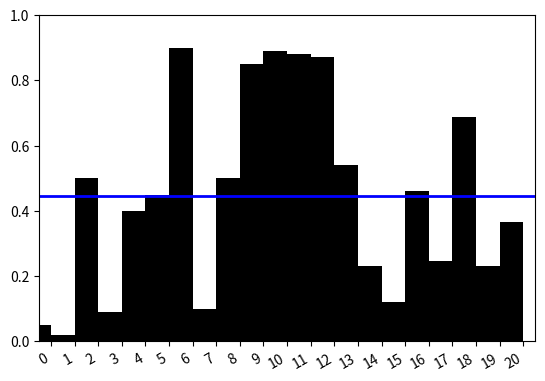

This chart was generated by the following Python code:
from argparse import ArgumentParser
import matplotlib.pyplot as plt
import numpy as np
import os.path as op
import warnings

def saveFigure(name="figure", overwrite=False):
	if not overwrite:
		version = 1
		while op.isfile(name+str(version)+'.png'):
			version += 1
		plt.savefig(name+str(version)+'.png')
	else:
		plt.savefig(name+'.png')

def blockDiagram(ratios, names=None, graphName='figure', overwrite=False, yLimit=1.0, show=False):
	ratios = np.array(ratios)
	warnings.filterwarnings("ignore", module="matplotlib")
	fig = plt.figure()
	width = 1
	ind = np.arange(len(ratios))
	plt.bar(ind, ratios, color='black', width=width)
	if names is None:
		plt.xticks(ind + width / 2, ind)
	else:
		plt.xticks(ind + width / 2, names)
	
	fig.autofmt_xdate()
	plt.xlim([0, len(ratios)])
	plt.ylim([0, yLimit])
	plt.axhline(ratios.mean(), color='blue', linewidth=2)
	saveFigure(graphName, overwrite)
	if show:
		plt.show()
#	plt.savefig("figure.png")

if __name__ == "__main__":
	blockDiagram([0.05, 0.02, 0.5, 0.09, 0.4, 0.45, 0.9, 0.1, 0.5, 0.85, 0.89, 0.88, 0.87, 0.54, 0.23, 0.12, 0.46, 0.2456, 0.687, 0.23, 0.366], overwrite=True)
